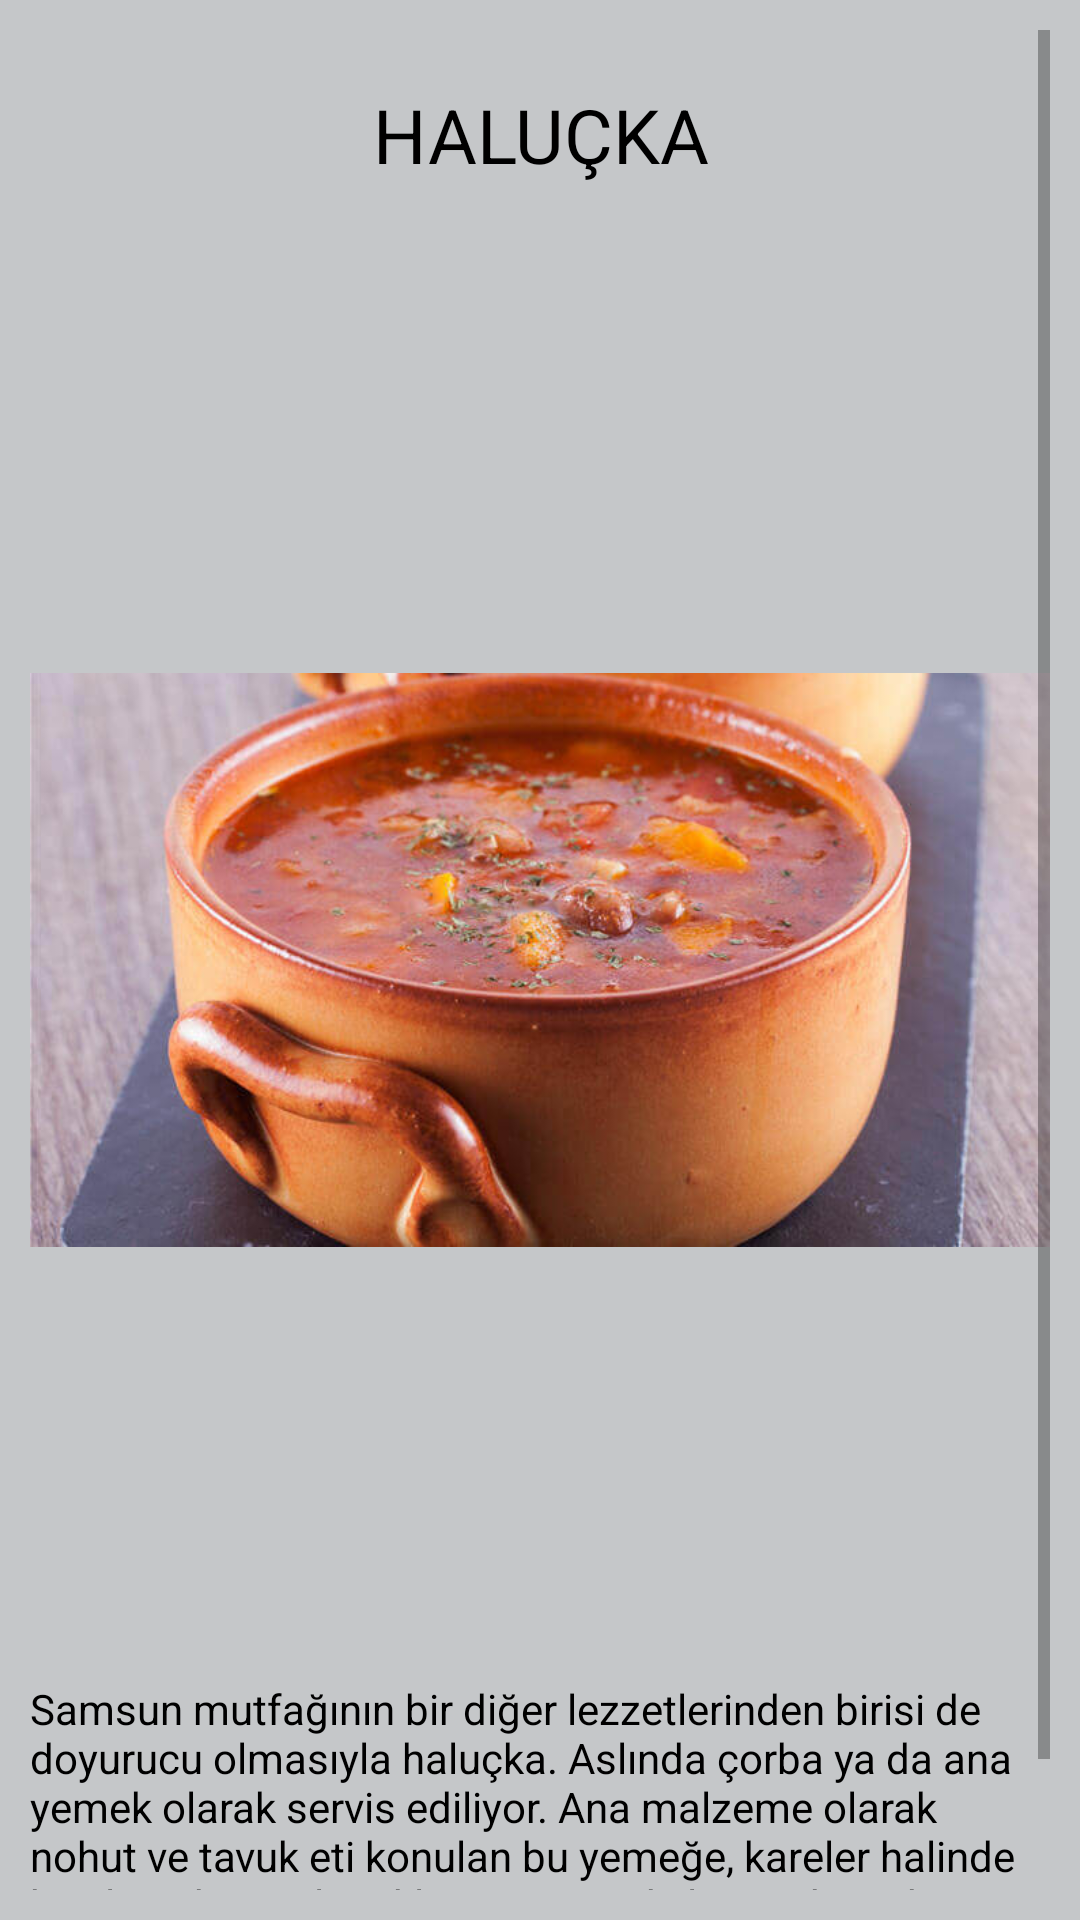

Reconstruct the res/layout file that produces this screen, plus the resources it refers to.
<!-- AndroidManifest.xml: application theme Theme.SAMSUNTANITIM -->
<!-- res/layout/activity_halucka.xml -->
<?xml version="1.0" encoding="utf-8"?>
<androidx.constraintlayout.widget.ConstraintLayout xmlns:android="http://schemas.android.com/apk/res/android"
    xmlns:app="http://schemas.android.com/apk/res-auto"
    xmlns:tools="http://schemas.android.com/tools"
    android:layout_width="match_parent"
    android:layout_height="match_parent"
    tools:context=".halucka"
    android:background="@color/material_dynamic_neutral80"
    android:padding="10dp">

    <ScrollView
        android:layout_width="match_parent"
        android:layout_height="match_parent">

        <LinearLayout
            android:layout_width="match_parent"
            android:layout_height="wrap_content"
            android:orientation="vertical" >

            <TextView
                android:id="@+id/textView67"
                android:layout_width="match_parent"
                android:layout_height="70dp"
                android:gravity="center"
                android:text="HALUÇKA"
                android:textSize="25dp"
                android:textColor="@color/black"/>

            <ImageView
                android:id="@+id/imageView39"
                android:layout_width="match_parent"
                android:layout_height="480dp"
                app:srcCompat="@drawable/halucka" />

            <TextView
                android:id="@+id/textView68"
                android:layout_width="match_parent"
                android:layout_height="wrap_content"
                android:text="@string/halucka"
                android:textColor="@color/black"/>
        </LinearLayout>
    </ScrollView>

</androidx.constraintlayout.widget.ConstraintLayout>
<!-- resources referenced by this layout -->
<resources>
  <!-- drawable halucka: jpg bitmap (drawable, 50540 bytes) -->
  <string name="halucka">Samsun mutfağının bir diğer lezzetlerinden birisi de doyurucu olmasıyla haluçka. Aslında çorba ya da ana yemek olarak servis ediliyor. Ana malzeme olarak nohut ve tavuk eti konulan bu yemeğe, kareler halinde kesilmiş hamurlar ekleniyor. Kavak ilçesinden çıkan haluçka tüm Samsunluların tercih ettiği lezzetlerden birisi.</string>
  <style name="Theme.SAMSUNTANITIM" parent="Theme.MaterialComponents.DayNight.DarkActionBar">
          
          <item name="colorPrimary">@color/purple_500</item>
          <item name="colorPrimaryVariant">@color/purple_700</item>
          <item name="colorOnPrimary">@color/white</item>
          
          <item name="colorSecondary">@color/teal_200</item>
          <item name="colorSecondaryVariant">@color/teal_700</item>
          <item name="colorOnSecondary">@color/black</item>
          
          <item name="android:statusBarColor">?attr/colorPrimaryVariant</item>
          
      </style>
  <!-- not gathered from this repository: default colours our renderer supplied (Android Studio template values) -->
  <color name="purple_500">#FF6200EE</color>
  <color name="purple_700">#FF3700B3</color>
  <color name="teal_200">#FF03DAC5</color>
  <color name="teal_700">#FF018786</color>
  <color name="black">#FF000000</color>
  <color name="white">#FFFFFFFF</color>
</resources>
